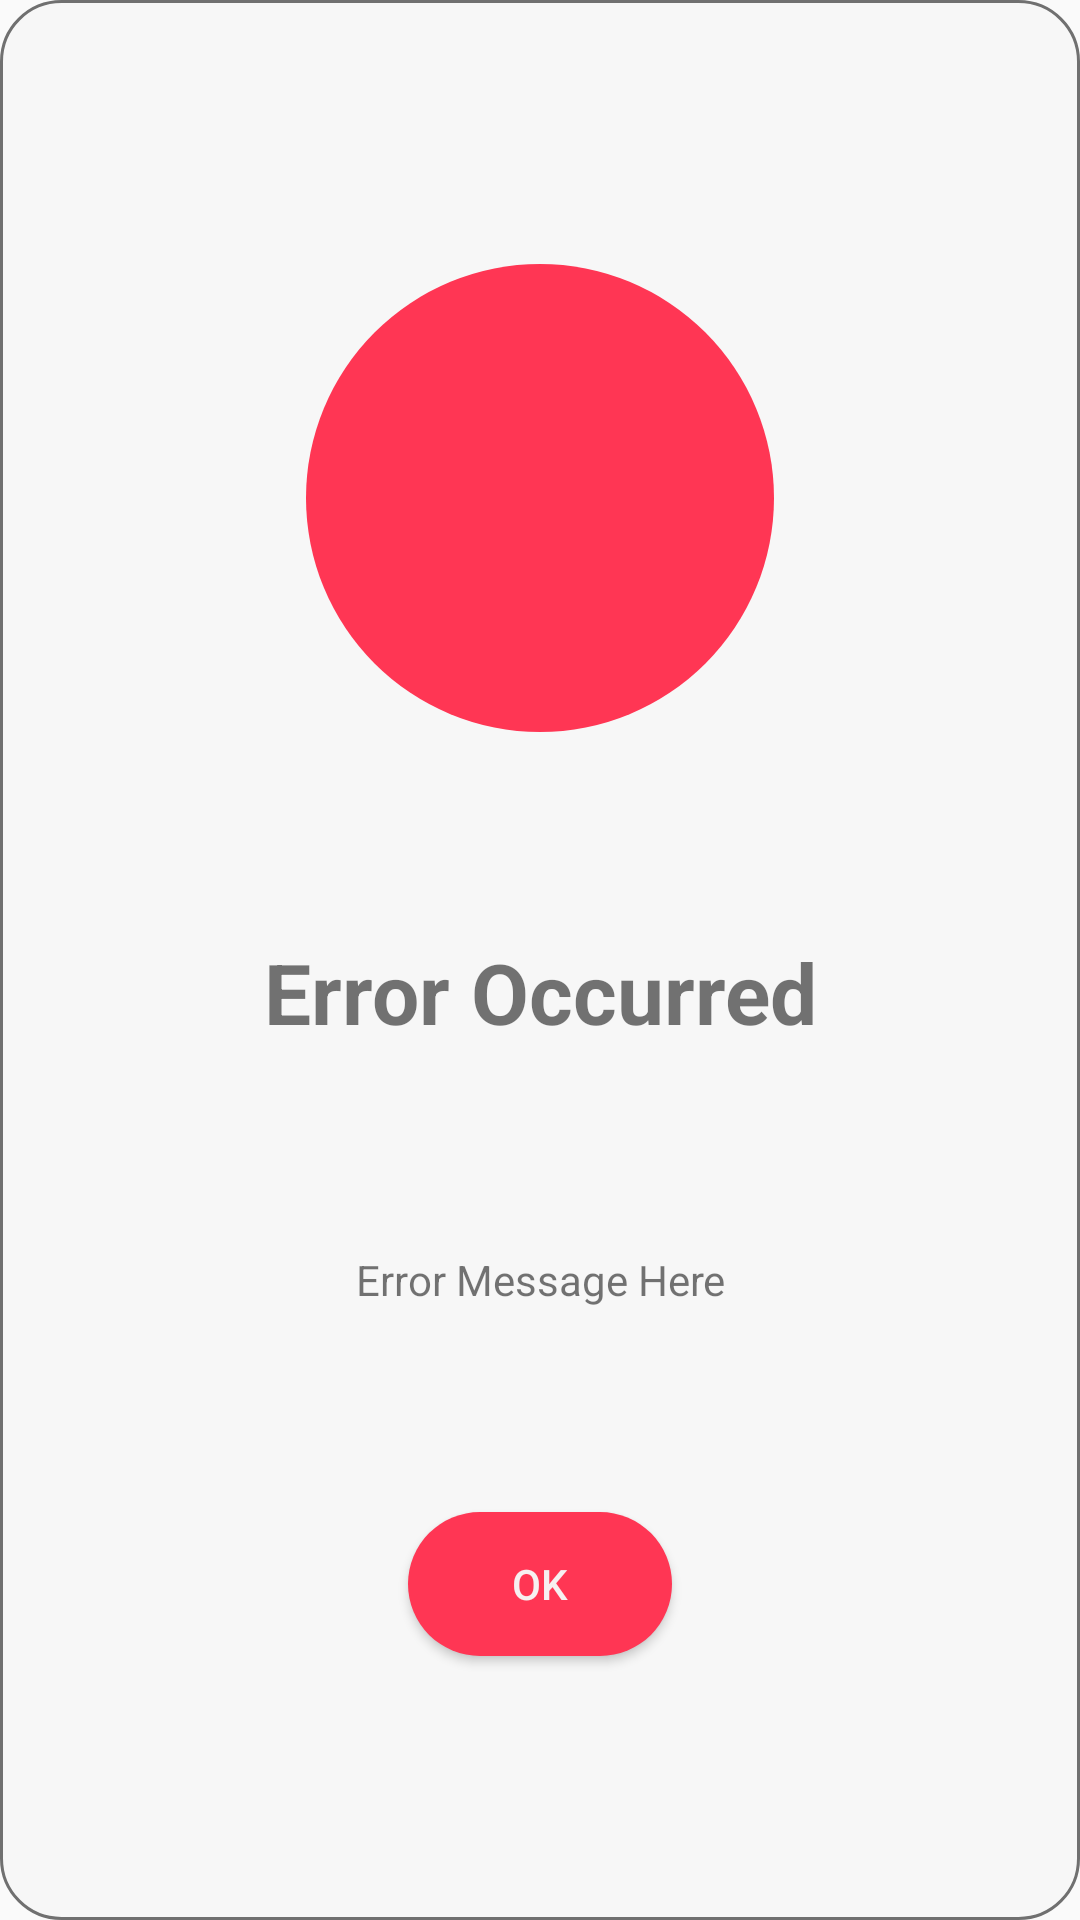

Reconstruct the res/layout file that produces this screen, plus the resources it refers to.
<!-- AndroidManifest.xml: application theme Theme.BharatPlus -->
<!-- res/layout/dialog_popup.xml -->
<?xml version="1.0" encoding="utf-8"?>
<layout xmlns:android="http://schemas.android.com/apk/res/android"
    xmlns:app="http://schemas.android.com/apk/res-auto">

    <androidx.constraintlayout.widget.ConstraintLayout
        android:id="@+id/clMain"
        android:layout_width="wrap_content"
        android:layout_height="wrap_content"
        android:background="@drawable/card_background"
        style="@style/Theme.BharatPlus"
        android:layout_marginHorizontal="10dp"
        android:paddingVertical="30dp"
        android:paddingHorizontal="10dp"
        >
        <LinearLayout
            android:id="@+id/llDialogIcon"
            android:layout_width="wrap_content"
            android:layout_height="wrap_content"
            android:background="@drawable/rounded_background_error"
            android:orientation="vertical"
            app:layout_constraintStart_toStartOf="parent"
            app:layout_constraintTop_toTopOf="parent"
            app:layout_constraintEnd_toEndOf="parent"
            app:layout_constraintBottom_toTopOf="@id/tvDialogHeader">
        <ImageView
            android:id="@+id/ivDialogIcon"
            android:layout_width="156dp"
            android:layout_height="156dp"
            android:src="@drawable/baseline_error_outline_24"
            android:layout_gravity="center"
            android:elevation="10dp"
            android:scaleType="centerCrop"
            app:tint="@color/white" />
        </LinearLayout>
        <TextView
            android:id="@+id/tvDialogHeader"
            android:layout_width="wrap_content"
            android:layout_height="wrap_content"
            android:text="Error Occurred"
            android:textSize="28sp"
            android:textStyle="bold"
            android:layout_margin="10dp"
            app:layout_constraintStart_toStartOf="parent"
            app:layout_constraintEnd_toEndOf="parent"
            app:layout_constraintTop_toBottomOf="@id/llDialogIcon"
            app:layout_constraintBottom_toTopOf="@id/tvDialogDesc"
            />
        <TextView
            android:id="@+id/tvDialogDesc"
            android:layout_width="wrap_content"
            android:layout_height="wrap_content"
            android:text="Error Message Here"
            android:textAlignment="center"
            app:layout_constraintTop_toBottomOf="@id/tvDialogHeader"
            app:layout_constraintStart_toStartOf="parent"
            app:layout_constraintEnd_toEndOf="parent"
            app:layout_constraintBottom_toTopOf="@id/btnOK"
            android:layout_marginHorizontal="30dp"
            />
        <Button
            android:id="@+id/btnOK"
            android:layout_width="wrap_content"
            android:layout_height="wrap_content"
            android:text="OK"
            app:layout_constraintTop_toBottomOf="@id/tvDialogDesc"
            app:layout_constraintStart_toStartOf="parent"
            app:layout_constraintEnd_toEndOf="parent"
            app:layout_constraintBottom_toBottomOf="parent"
            android:textColor="@color/white"
            android:background="@drawable/rounded_background_error"
            android:layout_marginTop="10dp"
            />
    </androidx.constraintlayout.widget.ConstraintLayout>

</layout>
<!-- resources referenced by this layout -->
<resources>
  <color name="white">#F7F7F7F7</color>
  <!-- drawable card_background (drawable) -->
  <?xml version="1.0" encoding="utf-8"?>
  <shape xmlns:android="http://schemas.android.com/apk/res/android">
      <solid android:color="@color/white"/>
      <corners android:radius="20dp"/>
      <stroke android:width="1dp" android:color="@color/grey"/>
  </shape>
  <!-- drawable rounded_background_error (drawable) -->
  <?xml version="1.0" encoding="utf-8"?>
  <shape xmlns:android="http://schemas.android.com/apk/res/android">
      <solid android:color="@color/red"/>
      <corners android:radius="100dp"/>
  
  </shape>
  <style name="Theme.BharatPlus" parent="Theme.AppCompat.Light.NoActionBar">
  
          
          <item name="colorPrimary">@color/purple_500</item>
          <item name="colorPrimaryVariant">@color/purple_700</item>
          <item name="colorOnPrimary">@color/white</item>
          
          <item name="colorSecondary">@color/teal_200</item>
          <item name="colorSecondaryVariant">@color/teal_700</item>
          <item name="colorOnSecondary">@color/black</item>
          
  
          
      </style>
  <color name="grey">#707070</color>
  <color name="red">#FF3654</color>
  <color name="purple_500">#FF6200EE</color>
  <color name="purple_700">#FF3700B3</color>
  <color name="teal_200">#FF03DAC5</color>
  <color name="teal_700">#FF018786</color>
  <color name="black">#1F1F1D</color>
</resources>
